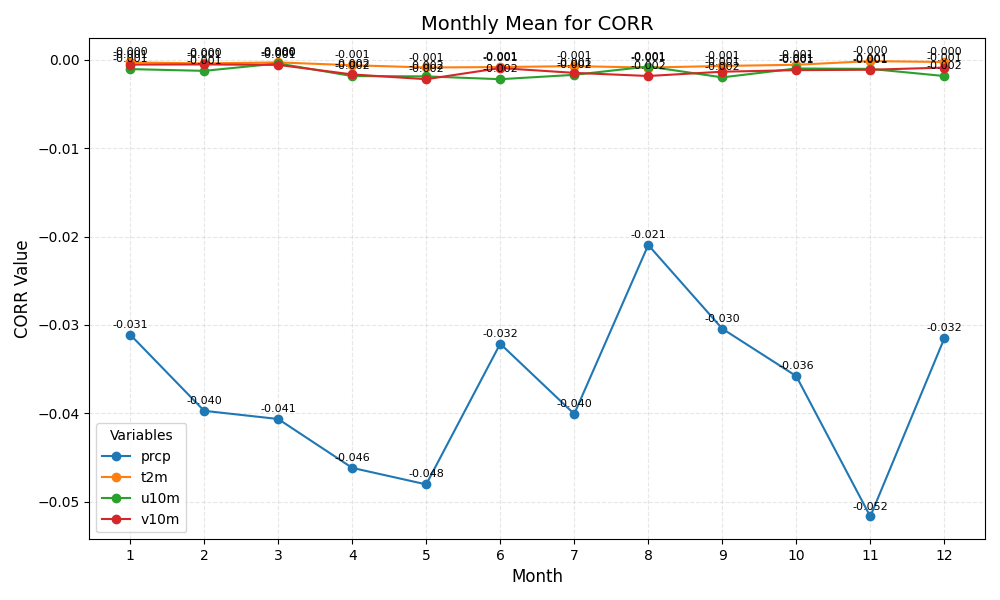

The table this chart was drawn from, first rows:
month	prcp	t2m	u10m	v10m
1	-0.031	-0.000	-0.001	-0.001
2	-0.040	-0.000	-0.001	-0.001
3	-0.041	-0.000	-0.000	-0.001
4	-0.046	-0.001	-0.002	-0.002
5	-0.048	-0.001	-0.002	-0.002
6	-0.032	-0.001	-0.002	-0.001
7	-0.040	-0.001	-0.002	-0.001
8	-0.021	-0.001	-0.001	-0.002
9	-0.030	-0.001	-0.002	-0.001
10	-0.036	-0.001	-0.001	-0.001
11	-0.052	-0.000	-0.001	-0.001
12	-0.032	-0.000	-0.002	-0.001
